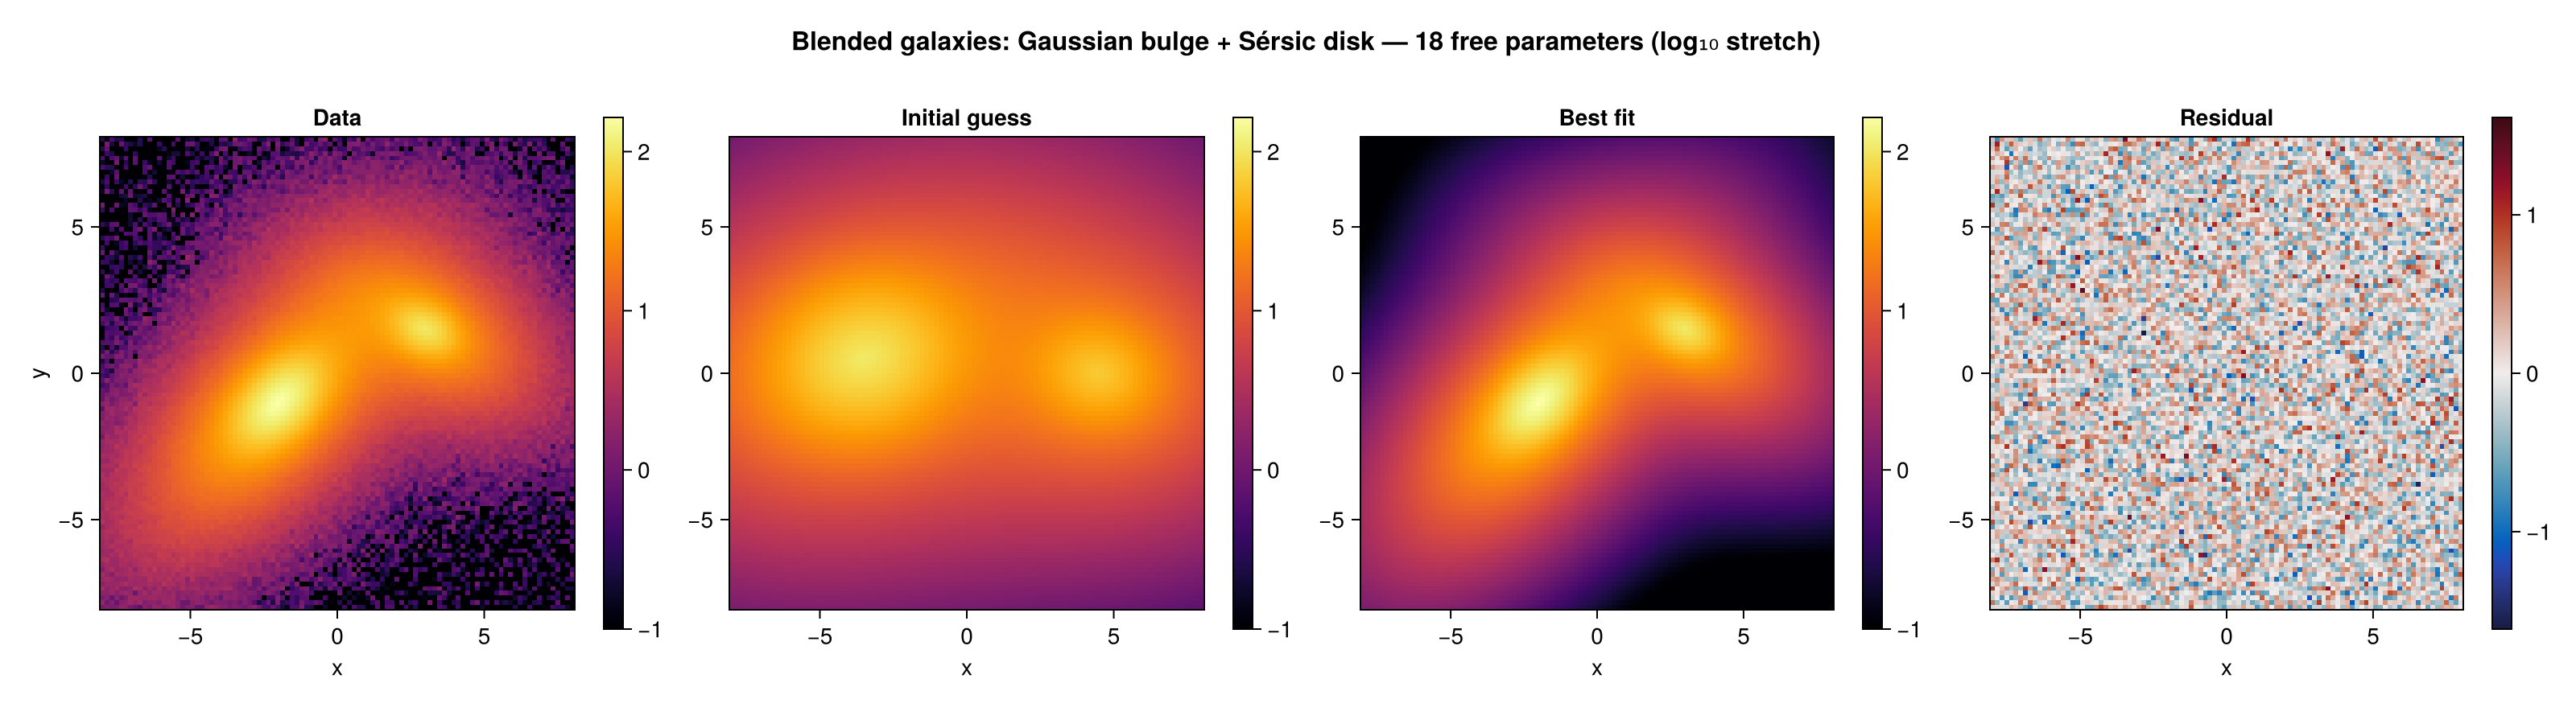

Source code (Julia):
# Bulge+disk decomposition of two blended galaxies with ellipticity.
# Bulge: Gaussian2D, disk: Sersic2D (n=1, exponential).
# Within each galaxy, bulge and disk share the same center and position angle.
#
# Run with:  julia --project=. examples/blended_galaxies_fit.jl

using AstroFit
using Optimization, OptimizationOptimJL, ForwardDiff
using CairoMakie
using Random

# ---------------------------------------------------------------------------
# 1. True scene — two elliptical galaxies, partially overlapping
# ---------------------------------------------------------------------------
true_scene = @model begin
    bulge1 = Gaussian2D(amplitude = 60.0, x0 = -2.0, y0 = -1.0, sigma = 1.0, q = 0.7, theta = 0.8)
    disk1 = Sersic2D(amplitude = 20.0, x0 = -2.0, y0 = -1.0, r_eff = 3.5, n = 1.0, q = 0.5, theta = 0.8)
    bulge2 = Gaussian2D(amplitude = 35.0, x0 = 3.0, y0 = 1.5, sigma = 0.7, q = 0.8, theta = -0.5)
    disk2 = Sersic2D(amplitude = 12.0, x0 = 3.0, y0 = 1.5, r_eff = 2.8, n = 1.0, q = 0.6, theta = -0.5)
    bulge1 + disk1 + bulge2 + disk2
end

# ---------------------------------------------------------------------------
# 2. Synthetic image
# ---------------------------------------------------------------------------
Random.seed!(42)
npix = 100
coord = range(-8.0, 8.0; length = npix)
X = [x for x in coord, _ in coord]
Y = [y for _ in coord, y in coord]
σ_noise = 0.4
img_true = render(true_scene, X, Y)
img_data = img_true .+ σ_noise .* randn(size(X))
err = fill(σ_noise, size(X))

# ---------------------------------------------------------------------------
# 3. Fitting model — deliberately bad initial guess + constraints
# ---------------------------------------------------------------------------
cm = @model begin
    bulge1 = Gaussian2D(amplitude = 40.0, x0 = -3.5, y0 = 0.5, sigma = 1.8, q = 0.9, theta = 0.3)
    disk1 = Sersic2D(amplitude = 12.0, x0 = -3.5, y0 = 0.5, r_eff = 5.0, n = 1.0, q = 0.7, theta = 0.3)
    bulge2 = Gaussian2D(amplitude = 20.0, x0 = 4.5, y0 = 0.0, sigma = 1.2, q = 0.9, theta = -0.2)
    disk2 = Sersic2D(amplitude = 8.0, x0 = 4.5, y0 = 0.0, r_eff = 4.0, n = 1.0, q = 0.8, theta = -0.2)
    bulge1 + disk1 + bulge2 + disk2
end

@constrain cm begin
    # fix disk Sersic index
    disk1.n
    disk2.n
    # bulge center and PA tied to its disk
    bulge1.x0 -> disk1.x0
    bulge1.y0 -> disk1.y0
    bulge1.theta -> disk1.theta
    bulge2.x0 -> disk2.x0
    bulge2.y0 -> disk2.y0
    bulge2.theta -> disk2.theta
    # physical bounds
    bulge1.amplitude in (0.1, 300.0)
    bulge1.sigma in (0.1, 5.0)
    bulge1.q in (0.1, 1.0)
    disk1.amplitude in (0.1, 200.0)
    disk1.x0 in (-6.0, 2.0)
    disk1.y0 in (-5.0, 3.0)
    disk1.r_eff in (0.3, 8.0)
    disk1.q in (0.1, 1.0)
    disk1.theta in (-1.6, 1.6)
    bulge2.amplitude in (0.1, 300.0)
    bulge2.sigma in (0.1, 5.0)
    bulge2.q in (0.1, 1.0)
    disk2.amplitude in (0.1, 200.0)
    disk2.x0 in (-1.0, 7.0)
    disk2.y0 in (-3.0, 5.0)
    disk2.r_eff in (0.3, 8.0)
    disk2.q in (0.1, 1.0)
    disk2.theta in (-1.6, 1.6)
end

# ---------------------------------------------------------------------------
# 4. Fit
# ---------------------------------------------------------------------------
prob = OptimizationProblem(cm, (X, Y), img_data, err)
sol = solve(prob, Fminbox(LBFGS()))

fit = withparams(cm, sol.u) 

println("retcode         : ", sol.retcode)
println("free parameters : ", nfree(cm))
println("parameter names : ", paramnames(cm))
println("best fit values : ", round.(sol.u; digits = 3))
println()

# ---------------------------------------------------------------------------
# 5. Plot: data | initial guess | best fit | residual
# ---------------------------------------------------------------------------
img_init = render(cm, X, Y)
img_fit = render(fit, X, Y)
img_resid = img_data .- img_fit

logstretch(img) = log10.(clamp.(img, 0.1, Inf))

fig = Figure(size = (1600, 450))
crange_log = extrema(logstretch(img_data))

titles = ["Data", "Initial guess", "Best fit", "Residual"]
images = [logstretch(img_data), logstretch(img_init), logstretch(img_fit), img_resid]
cmaps = [:inferno, :inferno, :inferno, :balance]

for (i, (ttl, img, cmap)) in enumerate(zip(titles, images, cmaps))
    ax = Axis(
        fig[1, 2i - 1]; title = ttl, aspect = DataAspect(), xlabel = "x",
        ylabel = i == 1 ? "y" : ""
    )
    cr = cmap === :balance ? ((-1, 1) .* maximum(abs, img_resid)) : crange_log
    hm = heatmap!(ax, coord, coord, img; colormap = cmap, colorrange = cr)
    Colorbar(fig[1, 2i], hm; width = 12)
end

Label(
    fig[0, :],
    "Blended galaxies: Gaussian bulge + Sérsic disk — $(nfree(cm)) free parameters (log₁₀ stretch)";
    fontsize = 16, font = :bold
)
display(fig)
save("examples/blended_galaxies_fit.png", fig; px_per_unit = 2)
println("saved → examples/blended_galaxies_fit.png")
